Run: headless pygame with SDL's dummy video driver; simulated clock (each Clock.tick advances the game by its frame time, no real sleeping); random seed 0; keys injected as events and as key.get_pressed() state; mouse plan: one left click at the window centre at the start of phase 2, then a move to the lower-right quarter at the start of phase 3.
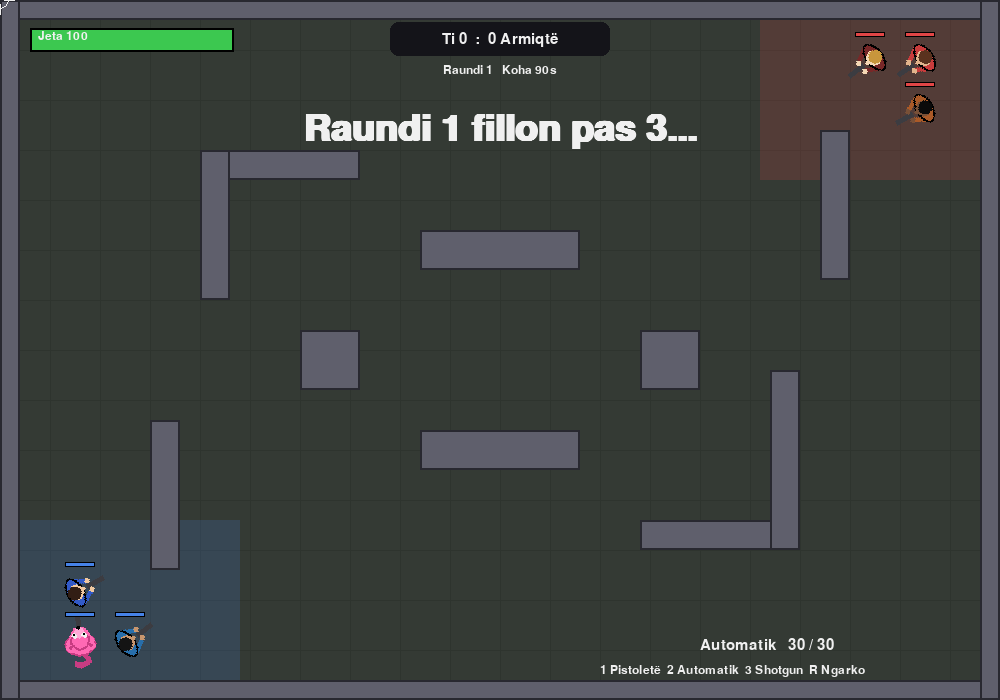
Frame 1 of 4 · flips 1–60 · no input
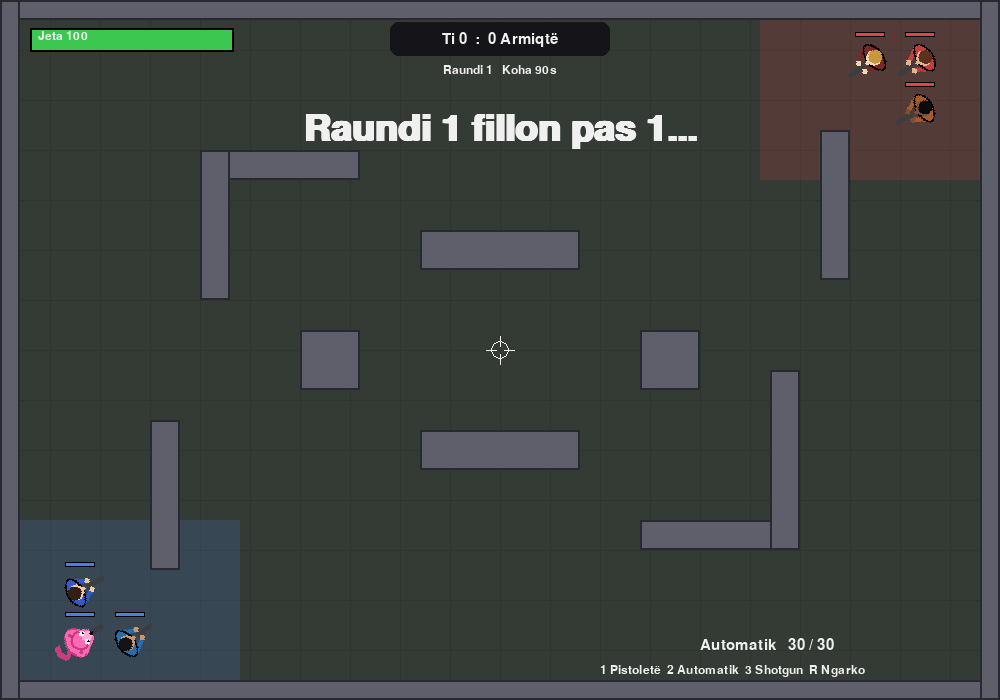
Frame 2 of 4 · flips 61–180 · clicked the window centre · tapped SPACE, RETURN · held RIGHT (→), D
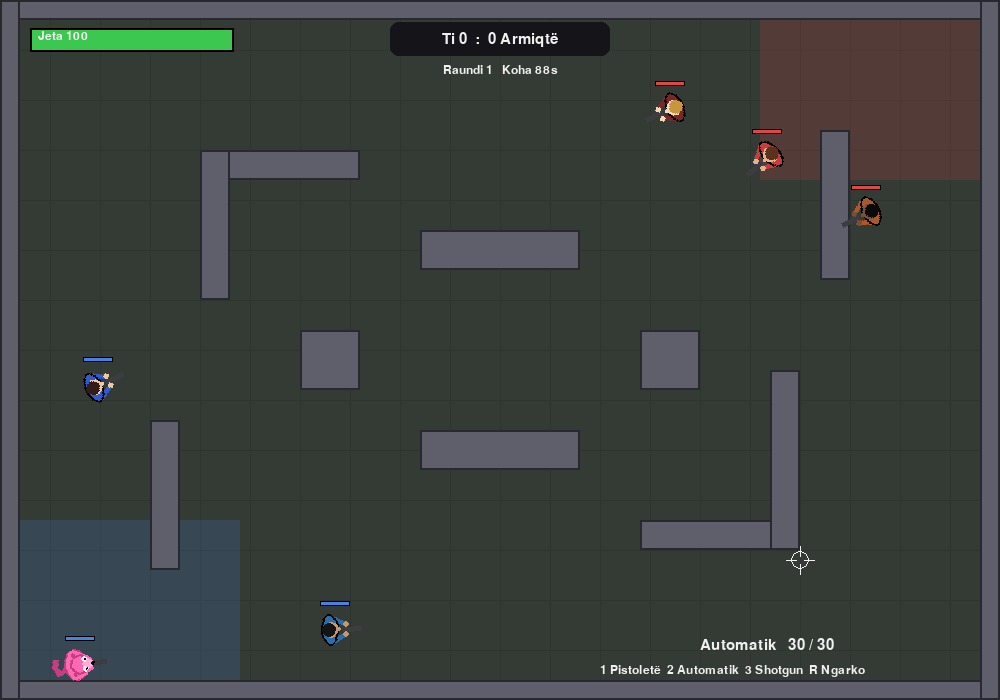
Frame 3 of 4 · flips 181–300 · moved the mouse to the lower-right quarter · held DOWN (↓), S
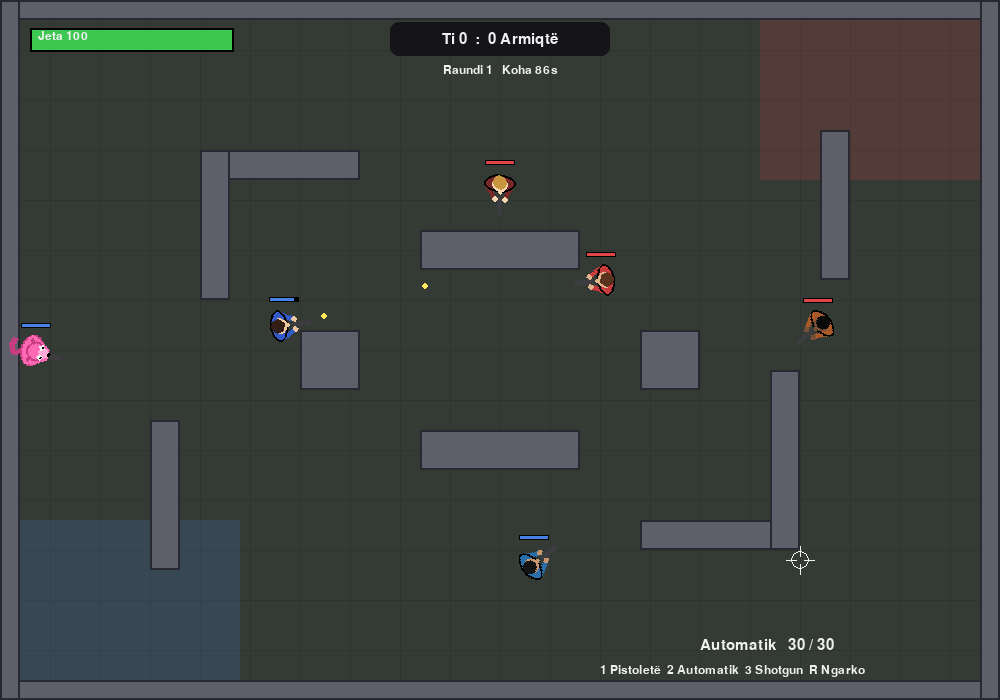
Frame 4 of 4 · flips 301–420 · held LEFT (←), A, UP (↑), W

The pygame program that drew these frames:

import math
import random
import sys

import pygame

pygame.init()

# ---------- Cilësimet ----------
WIDTH, HEIGHT = 1000, 700
FPS = 60

PLAYER_SPEED = 230
BOT_SPEED = 115
RADIUS = 16
BULLET_SPEED = 900

FREEZE_TIME = 3.0       # sekonda përgatitje në fillim të raundit
ROUND_TIME = 90.0       # kohëzgjatja e raundit
ROUND_END_TIME = 3.0
WIN_SCORE = 5           # sa raunde duhen për të fituar ndeshjen

# Armët: dëmi, koha mes plumbave, plumba në karikator, sa plumba ne një të shtënë, shpërndarja (gradë)
WEAPONS = [
    {"name": "Pistoletë", "damage": 20, "cooldown": 0.30, "mag": 12, "pellets": 1, "spread": 2},
    {"name": "Automatik", "damage": 22, "cooldown": 0.10, "mag": 30, "pellets": 1, "spread": 5},
    {"name": "Shotgun",   "damage": 12, "cooldown": 0.85, "mag": 6,  "pellets": 7, "spread": 11},
]
RELOAD_TIME = 1.4

screen = pygame.display.set_mode((WIDTH, HEIGHT))
pygame.display.set_caption("Pink Strike - Lojë 2D me ekipe")
clock = pygame.time.Clock()
font = pygame.font.SysFont("arial", 22)
small_font = pygame.font.SysFont("arial", 18)
big_font = pygame.font.SysFont("arial", 54, bold=True)

WHITE = (240, 240, 240)
BLACK = (0, 0, 0)
YELLOW = (255, 230, 90)
BLUE = (70, 130, 230)
RED = (225, 70, 70)

# ---------- Harta ----------
WALLS = [pygame.Rect(*r) for r in [
    # kornizat
    (0, 0, WIDTH, 20), (0, HEIGHT - 20, WIDTH, 20), (0, 0, 20, HEIGHT), (WIDTH - 20, 0, 20, HEIGHT),
    # muret e brendshme
    (200, 150, 160, 30), (200, 150, 30, 150),
    (640, 520, 160, 30), (770, 370, 30, 180),
    (420, 230, 160, 40), (420, 430, 160, 40),
    (150, 420, 30, 150), (820, 130, 30, 150),
    (300, 330, 60, 60), (640, 330, 60, 60),
]]

WAYPOINTS = [(100, 100), (500, 80), (900, 300), (500, 350), (300, 600),
             (700, 620), (100, 350), (900, 600), (500, 600), (500, 150)]

SPAWN_A = [(80, 640), (80, 590), (130, 640)]    # ekipi yt (poshtë majtas)
SPAWN_B = [(920, 60), (920, 110), (870, 60)]    # ekipi kundër (lart djathtas)


def resolve_walls(pos, r=RADIUS):
    """Largon rrethin nga muret që të mos kalojë brenda tyre."""
    for _ in range(2):
        for w in WALLS:
            cx = max(w.left, min(pos.x, w.right))
            cy = max(w.top, min(pos.y, w.bottom))
            d = pygame.Vector2(pos.x - cx, pos.y - cy)
            dist = d.length()
            if dist < r:
                if dist == 0:
                    pos.x = w.left - r
                else:
                    pos += d.normalize() * (r - dist)


def has_los(a, b):
    """A ka vijë shikimi te B (pa mur në mes)?"""
    for w in WALLS:
        if w.clipline(int(a.x), int(a.y), int(b.x), int(b.y)):
            return False
    return True


# ---------- Personazhet ----------
def make_panther_sprite():
    s = pygame.Surface((56, 48), pygame.SRCALPHA)
    pink, dark, light = (255, 105, 180), (200, 60, 130), (255, 170, 215)
    pygame.draw.lines(s, dark, False, [(14, 24), (6, 32), (2, 24), (4, 16)], 6)
    pygame.draw.ellipse(s, pink, (12, 8, 24, 32))
    pygame.draw.ellipse(s, dark, (12, 8, 24, 32), 2)
    pygame.draw.line(s, pink, (26, 12), (40, 21), 5)
    pygame.draw.line(s, pink, (26, 36), (40, 27), 5)
    pygame.draw.line(s, (60, 60, 65), (34, 24), (54, 24), 5)
    pygame.draw.circle(s, pink, (22, 14), 5)
    pygame.draw.circle(s, pink, (22, 34), 5)
    pygame.draw.circle(s, dark, (22, 14), 2)
    pygame.draw.circle(s, dark, (22, 34), 2)
    pygame.draw.circle(s, pink, (28, 24), 10)
    pygame.draw.circle(s, dark, (28, 24), 10, 2)
    pygame.draw.ellipse(s, light, (30, 19, 12, 10))
    pygame.draw.circle(s, BLACK, (41, 24), 2)
    for y in (19, 29):
        pygame.draw.circle(s, WHITE, (33, y), 3)
        pygame.draw.circle(s, BLACK, (34, y), 1)
    return s


def make_person_sprite(shirt, skin, hair):
    s = pygame.Surface((56, 48), pygame.SRCALPHA)
    pygame.draw.line(s, shirt, (24, 11), (38, 19), 5)
    pygame.draw.line(s, shirt, (24, 37), (38, 29), 5)
    pygame.draw.line(s, (60, 60, 65), (36, 24), (54, 24), 5)   # arma
    pygame.draw.circle(s, skin, (39, 19), 3)
    pygame.draw.circle(s, skin, (39, 29), 3)
    pygame.draw.ellipse(s, shirt, (14, 8, 18, 32))
    pygame.draw.ellipse(s, BLACK, (14, 8, 18, 32), 2)
    pygame.draw.circle(s, skin, (24, 24), 8)
    pygame.draw.circle(s, hair, (22, 24), 7)
    pygame.draw.circle(s, skin, (32, 24), 2)
    return s


PANTHER = make_panther_sprite()
TEAM_A_BOTS = [make_person_sprite((50, 90, 200), (240, 200, 160), (50, 30, 20)),
               make_person_sprite((40, 110, 170), (200, 150, 110), (20, 20, 20))]
TEAM_B_BOTS = [make_person_sprite((200, 60, 60), (225, 180, 140), (90, 50, 30)),
               make_person_sprite((170, 90, 40), (120, 80, 55), (10, 10, 10)),
               make_person_sprite((120, 40, 40), (245, 215, 180), (200, 150, 60))]


def draw_sprite(sprite, pos, look_dir):
    angle = -math.degrees(math.atan2(look_dir.y, look_dir.x))
    rotated = pygame.transform.rotate(sprite, angle)
    screen.blit(rotated, rotated.get_rect(center=(int(pos.x), int(pos.y))))


# ---------- Luftëtarët ----------
class Fighter:
    def __init__(self, team, sprite, is_player=False):
        self.team = team            # 0 = ekipi yt, 1 = armiqtë
        self.sprite = sprite
        self.is_player = is_player
        self.weapon = 1             # automatiku si fillim
        self.pos = pygame.Vector2(0, 0)

    def reset(self, spawn):
        self.pos = pygame.Vector2(spawn)
        self.health = 100
        self.alive = True
        center = pygame.Vector2(WIDTH / 2, HEIGHT / 2)
        self.aim = (center - self.pos).normalize()
        self.shoot_timer = 0.0
        self.reload_timer = 0.0
        self.ammo = [w["mag"] for w in WEAPONS]
        # të dhëna për inteligjencën e bot-eve
        self.react = 0.0
        self.goal = None
        self.goal_timer = 0.0
        self.strafe_dir = 1
        self.strafe_timer = 0.0
        self.last_pos = self.pos.copy()
        self.stuck_timer = 0.0


class Game:
    def __init__(self):
        self.score = [0, 0]
        self.round_no = 0
        self.fighters = [Fighter(0, PANTHER, is_player=True)]
        self.fighters += [Fighter(0, s) for s in TEAM_A_BOTS]
        self.fighters += [Fighter(1, s) for s in TEAM_B_BOTS]
        self.player = self.fighters[0]
        self.bullets = []
        self.phase = "freeze"
        self.timer = 0.0
        self.round_time = 0.0
        self.message = ""
        self.new_round()

    def new_round(self):
        self.round_no += 1
        self.phase = "freeze"
        self.timer = FREEZE_TIME
        self.round_time = 0.0
        self.bullets = []
        a = [f for f in self.fighters if f.team == 0]
        b = [f for f in self.fighters if f.team == 1]
        for f, sp in zip(a, SPAWN_A):
            f.reset(sp)
        for f, sp in zip(b, SPAWN_B):
            f.reset(sp)

    def start_reload(self, f):
        if f.reload_timer <= 0 and f.ammo[f.weapon] < WEAPONS[f.weapon]["mag"]:
            f.reload_timer = RELOAD_TIME

    def player_fire(self):
        p = self.player
        w = WEAPONS[p.weapon]
        if p.reload_timer > 0 or p.shoot_timer > 0:
            return
        if p.ammo[p.weapon] <= 0:
            self.start_reload(p)
            return
        p.ammo[p.weapon] -= 1
        p.shoot_timer = w["cooldown"]
        for _ in range(w["pellets"]):
            d = p.aim.rotate(random.uniform(-w["spread"], w["spread"]))
            self.bullets.append([p.pos + p.aim * 26, d, p.team, w["damage"]])

    def update_bot(self, b, dt):
        enemies = [f for f in self.fighters if f.alive and f.team != b.team]
        if not enemies:
            return
        b.shoot_timer -= dt
        target, best = None, 1e9
        for e in enemies:
            d = b.pos.distance_to(e.pos)
            if d < 650 and d < best and has_los(b.pos, e.pos):
                best, target = d, e
        move = pygame.Vector2(0, 0)
        if target:
            b.aim = (target.pos - b.pos).normalize()
            b.react += dt
            if best > 320:
                move = pygame.Vector2(b.aim)
            elif best < 160:
                move = -b.aim
            else:
                b.strafe_timer -= dt
                if b.strafe_timer <= 0:
                    b.strafe_dir = random.choice([-1, 1])
                    b.strafe_timer = random.uniform(0.5, 1.5)
                move = b.aim.rotate(90 * b.strafe_dir)
            if b.react > 0.4 and b.shoot_timer <= 0:
                d = b.aim.rotate(random.uniform(-7, 7))
                self.bullets.append([b.pos + b.aim * 26, d, b.team, 14])
                b.shoot_timer = random.uniform(0.3, 0.55)
        else:
            b.react = 0.0
            b.goal_timer -= dt
            if b.goal is None or b.goal_timer <= 0 or b.pos.distance_to(b.goal) < 30:
                if random.random() < 0.6:
                    e = random.choice(enemies)
                    b.goal = e.pos + pygame.Vector2(random.randint(-80, 80), random.randint(-80, 80))
                else:
                    b.goal = pygame.Vector2(random.choice(WAYPOINTS))
                b.goal_timer = random.uniform(2, 4)
            to_g = b.goal - b.pos
            if to_g.length() > 0:
                move = to_g.normalize()
                b.aim = pygame.Vector2(move)
        # nëse ngec te një mur, zgjedh një pikë tjetër
        b.stuck_timer += dt
        if b.stuck_timer > 0.6:
            if b.pos.distance_to(b.last_pos) < 12 and not target:
                b.goal = pygame.Vector2(random.choice(WAYPOINTS))
                b.goal_timer = 3
            b.last_pos = b.pos.copy()
            b.stuck_timer = 0
        if move.length() > 0:
            b.pos += move.normalize() * BOT_SPEED * dt
            resolve_walls(b.pos)

    def step(self, dt, move, mouse, firing):
        p = self.player
        # shënjestra e lojtarit përditësohet gjithmonë
        if p.alive:
            d = mouse - p.pos
            if d.length() > 0:
                p.aim = d.normalize()

        self.timer -= dt
        if self.phase == "freeze":
            if self.timer <= 0:
                self.phase = "live"
            return
        if self.phase == "round_end":
            if self.timer <= 0:
                if max(self.score) >= WIN_SCORE:
                    self.phase = "match_over"
                else:
                    self.new_round()
            return
        if self.phase == "match_over":
            return

        # ----- faza "live" -----
        self.round_time += dt
        if p.alive:
            if move.length() > 0:
                p.pos += move.normalize() * PLAYER_SPEED * dt
                resolve_walls(p.pos)
            p.shoot_timer -= dt
            if p.reload_timer > 0:
                p.reload_timer -= dt
                if p.reload_timer <= 0:
                    p.ammo[p.weapon] = WEAPONS[p.weapon]["mag"]
            if firing:
                self.player_fire()

        for f in self.fighters:
            if f.alive and not f.is_player:
                self.update_bot(f, dt)

        # plumbat
        alive_bullets = []
        for bl in self.bullets:
            bl[0] += bl[1] * BULLET_SPEED * dt
            if not (0 <= bl[0].x <= WIDTH and 0 <= bl[0].y <= HEIGHT):
                continue
            if any(w.collidepoint(bl[0].x, bl[0].y) for w in WALLS):
                continue
            hit = False
            for f in self.fighters:
                if f.alive and f.team != bl[2] and bl[0].distance_to(f.pos) < RADIUS + 3:
                    f.health -= bl[3]
                    if f.health <= 0:
                        f.alive = False
                    hit = True
                    break
            if not hit:
                alive_bullets.append(bl)
        self.bullets = alive_bullets

        # fundi i raundit
        a_alive = any(f.alive for f in self.fighters if f.team == 0)
        b_alive = any(f.alive for f in self.fighters if f.team == 1)
        winner = None
        if not b_alive:
            winner = 0
        elif not a_alive:
            winner = 1
        elif self.round_time >= ROUND_TIME:
            winner = -1
        if winner is not None:
            self.phase = "round_end"
            self.timer = ROUND_END_TIME
            if winner == 0:
                self.score[0] += 1
                self.message = "Ekipi yt fiton raundin!"
            elif winner == 1:
                self.score[1] += 1
                self.message = "Armiqtë fitojnë raundin"
            else:
                self.message = "Koha mbaroi - raund i barabartë"
            if max(self.score) >= WIN_SCORE:
                self.message = "FITOVE NDESHJEN!" if self.score[0] > self.score[1] else "HUMBE NDESHJEN"


# ---------- Vizatimi ----------
def draw_text_center(text, f, color, y):
    t = f.render(text, True, color)
    screen.blit(t, t.get_rect(center=(WIDTH // 2, y)))


def draw(g, mouse):
    screen.fill((52, 58, 52))
    for x in range(0, WIDTH, 50):
        pygame.draw.line(screen, (46, 52, 46), (x, 0), (x, HEIGHT))
    for y in range(0, HEIGHT, 50):
        pygame.draw.line(screen, (46, 52, 46), (0, y), (WIDTH, y))
    # zonat e fillimit
    zone = pygame.Surface((220, 160), pygame.SRCALPHA)
    zone.fill((70, 130, 230, 45))
    screen.blit(zone, (20, HEIGHT - 180))
    zone.fill((225, 70, 70, 45))
    screen.blit(zone, (WIDTH - 240, 20))

    for w in WALLS:
        pygame.draw.rect(screen, (95, 95, 108), w)
        pygame.draw.rect(screen, (40, 40, 48), w, 2)

    for f in g.fighters:
        if not f.alive:
            pygame.draw.circle(screen, (110, 110, 110), f.pos, 12)
            pygame.draw.line(screen, BLACK, f.pos + (-7, -7), f.pos + (7, 7), 3)
            pygame.draw.line(screen, BLACK, f.pos + (-7, 7), f.pos + (7, -7), 3)

    for bl in g.bullets:
        pygame.draw.circle(screen, YELLOW, bl[0], 3)

    for f in g.fighters:
        if f.alive:
            draw_sprite(f.sprite, f.pos, f.aim)
            # shirit i vogël jete mbi kokë
            col = BLUE if f.team == 0 else RED
            pygame.draw.rect(screen, BLACK, (f.pos.x - 15, f.pos.y - 28, 30, 5))
            pygame.draw.rect(screen, col, (f.pos.x - 14, f.pos.y - 27, 28 * f.health / 100, 3))

    # maunsi (shënjestra)
    pygame.draw.circle(screen, WHITE, mouse, 9, 1)
    pygame.draw.line(screen, WHITE, mouse + (-14, 0), mouse + (-4, 0))
    pygame.draw.line(screen, WHITE, mouse + (4, 0), mouse + (14, 0))
    pygame.draw.line(screen, WHITE, mouse + (0, -14), mouse + (0, -4))
    pygame.draw.line(screen, WHITE, mouse + (0, 4), mouse + (0, 14))

    # HUD sipër
    pygame.draw.rect(screen, (20, 20, 25), (WIDTH // 2 - 110, 22, 220, 34), border_radius=8)
    draw_text_center(f"Ti {g.score[0]}  :  {g.score[1]} Armiqtë", font, WHITE, 39)
    left = max(0, ROUND_TIME - g.round_time)
    draw_text_center(f"Raundi {g.round_no}   Koha {int(left)}s", small_font, WHITE, 70)

    # HUD poshtë
    p = g.player
    pygame.draw.rect(screen, BLACK, (30, 28, 204, 24))
    pygame.draw.rect(screen, (60, 200, 80), (32, 30, 200 * max(0, p.health) / 100, 20))
    screen.blit(small_font.render(f"Jeta {max(0, p.health)}", True, WHITE), (38, 30))
    w = WEAPONS[p.weapon]
    ammo_txt = "Po ngarkon..." if p.reload_timer > 0 else f"{p.ammo[p.weapon]} / {w['mag']}"
    screen.blit(font.render(f"{w['name']}   {ammo_txt}", True, WHITE), (WIDTH - 300, HEIGHT - 62))
    screen.blit(small_font.render("1 Pistoletë  2 Automatik  3 Shotgun  R Ngarko", True, WHITE),
                (WIDTH - 400, HEIGHT - 36))

    if not p.alive and g.phase == "live":
        draw_text_center("Ke vdekur - prit raundin tjetër", font, WHITE, HEIGHT // 2 - 220)
    if g.phase == "freeze":
        draw_text_center(f"Raundi {g.round_no} fillon pas {int(g.timer) + 1}...", big_font, WHITE, HEIGHT // 2 - 220)
    if g.phase in ("round_end", "match_over"):
        draw_text_center(g.message, big_font, WHITE, HEIGHT // 2 - 220)
        if g.phase == "match_over":
            draw_text_center("Shtyp R për ndeshje të re", font, WHITE, HEIGHT // 2 - 170)


def main():
    pygame.mouse.set_visible(False)
    g = Game()
    while True:
        dt = min(clock.tick(FPS) / 1000, 0.05)
        for event in pygame.event.get():
            if event.type == pygame.QUIT:
                pygame.quit()
                sys.exit()
            if event.type == pygame.KEYDOWN:
                if event.key == pygame.K_r:
                    if g.phase == "match_over":
                        g = Game()
                    elif g.player.alive:
                        g.start_reload(g.player)
                elif event.key in (pygame.K_1, pygame.K_2, pygame.K_3) and g.player.alive:
                    g.player.weapon = event.key - pygame.K_1
                    g.player.reload_timer = 0.0

        keys = pygame.key.get_pressed()
        move = pygame.Vector2(0, 0)
        if keys[pygame.K_w] or keys[pygame.K_UP]:
            move.y -= 1
        if keys[pygame.K_s] or keys[pygame.K_DOWN]:
            move.y += 1
        if keys[pygame.K_a] or keys[pygame.K_LEFT]:
            move.x -= 1
        if keys[pygame.K_d] or keys[pygame.K_RIGHT]:
            move.x += 1
        mouse = pygame.Vector2(pygame.mouse.get_pos())
        firing = pygame.mouse.get_pressed()[0]

        g.step(dt, move, mouse, firing)
        draw(g, mouse)
        pygame.display.flip()


if __name__ == "__main__":
    main()
